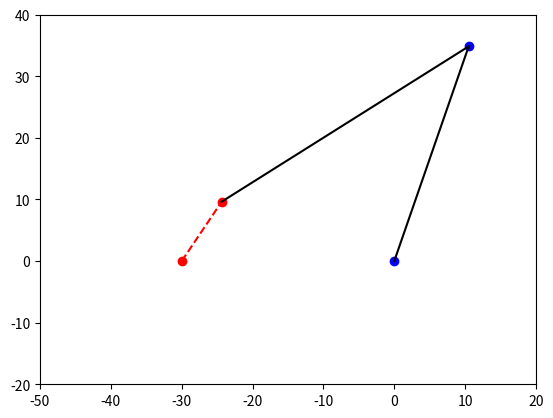

This figure's Python source:
import numpy as np
from scipy.optimize import least_squares
import matplotlib.pyplot as plt

p0 = np.array([0,0]) #Stationary
p1 = np.array([10,35]) #Needs to be solved
p2 = np.array([-25,10]) #Moves in circles

c = np.array([-30,0])

circleGenerator = np.array([c, p2])

x = np.concatenate((p0,p1,p2))[np.newaxis].T

phiStart = np.arctan(10/5)

A = np.matrix([[1,0,-1,0,0,0],[0,1,0,-1,0,0],[0,0,1,0,-1,0],[0,0,0,1,0,-1]])

l = A*x

L = l.reshape((-1,2))

length = []

for i in L:
    length.append(np.sqrt(i[0,0]**2 + i[0,1]**2))

def errorFun(jPoints,cPoints,fPoints,linkMatrix,deltaPhi,linkLengths):
    
    cLength = cPoints[0] - cPoints[1]
    cLength = np.sqrt(cLength[0]**2 + cLength[1]**2)
    newCPoint = cPoints[0] + np.array([cLength*np.cos(deltaPhi), cLength*np.sin(deltaPhi)])
    
    x = np.concatenate((fPoints,jPoints,newCPoint))[np.newaxis].T
    
    l = linkMatrix*x
    L = l.reshape((-1,2))
    
    newLinkLengths = []
    
    for i in L:
        newLinkLengths.append(np.sqrt(i[0,0]**2 + i[0,1]**2))       

    lengthError = []
    
    for new, old in zip(newLinkLengths,linkLengths):
        lengthError.append(old-new)
            
    return lengthError

phi = []
currentPhi = 0
while(currentPhi <= 4*np.pi):
    phi.append(currentPhi)
    currentPhi+=0.1

newPoint = p1

for i in phi:
    plt.clf()
    oldPoint = newPoint
    
    cLength = circleGenerator[0] - circleGenerator[1]
    cLength = np.sqrt(cLength[0]**2 + cLength[1]**2)
    cPoint = circleGenerator[0] + np.array([cLength*np.cos(phiStart+i), cLength*np.sin(phiStart+i)])
    
    def opFun(points):
        return errorFun(points,circleGenerator, p0, A, phiStart+i,length)
    
    solvedPoints = least_squares(opFun,p1)
    newPoint = solvedPoints.x
    
    plt.xlim(-50,20)
    plt.ylim(-20,40)
    
    plt.scatter(cPoint[0],cPoint[1], color="red")
    plt.scatter(circleGenerator[0,0],circleGenerator[0,1], color="red")
    
    plt.scatter(newPoint[0], newPoint[1], color = "blue")
    plt.scatter(p0[0],p0[1],color="blue")
    
    plt.plot([circleGenerator[0,0], cPoint[0]],[circleGenerator[0,1],cPoint[1]],color="red",linestyle="dashed")
    plt.plot([cPoint[0], newPoint[0]],[cPoint[1], newPoint[1]],color="black")
    plt.plot([newPoint[0],p0[0]],[newPoint[1],p0[1]],color="black")
    
    plt.pause(0.1)